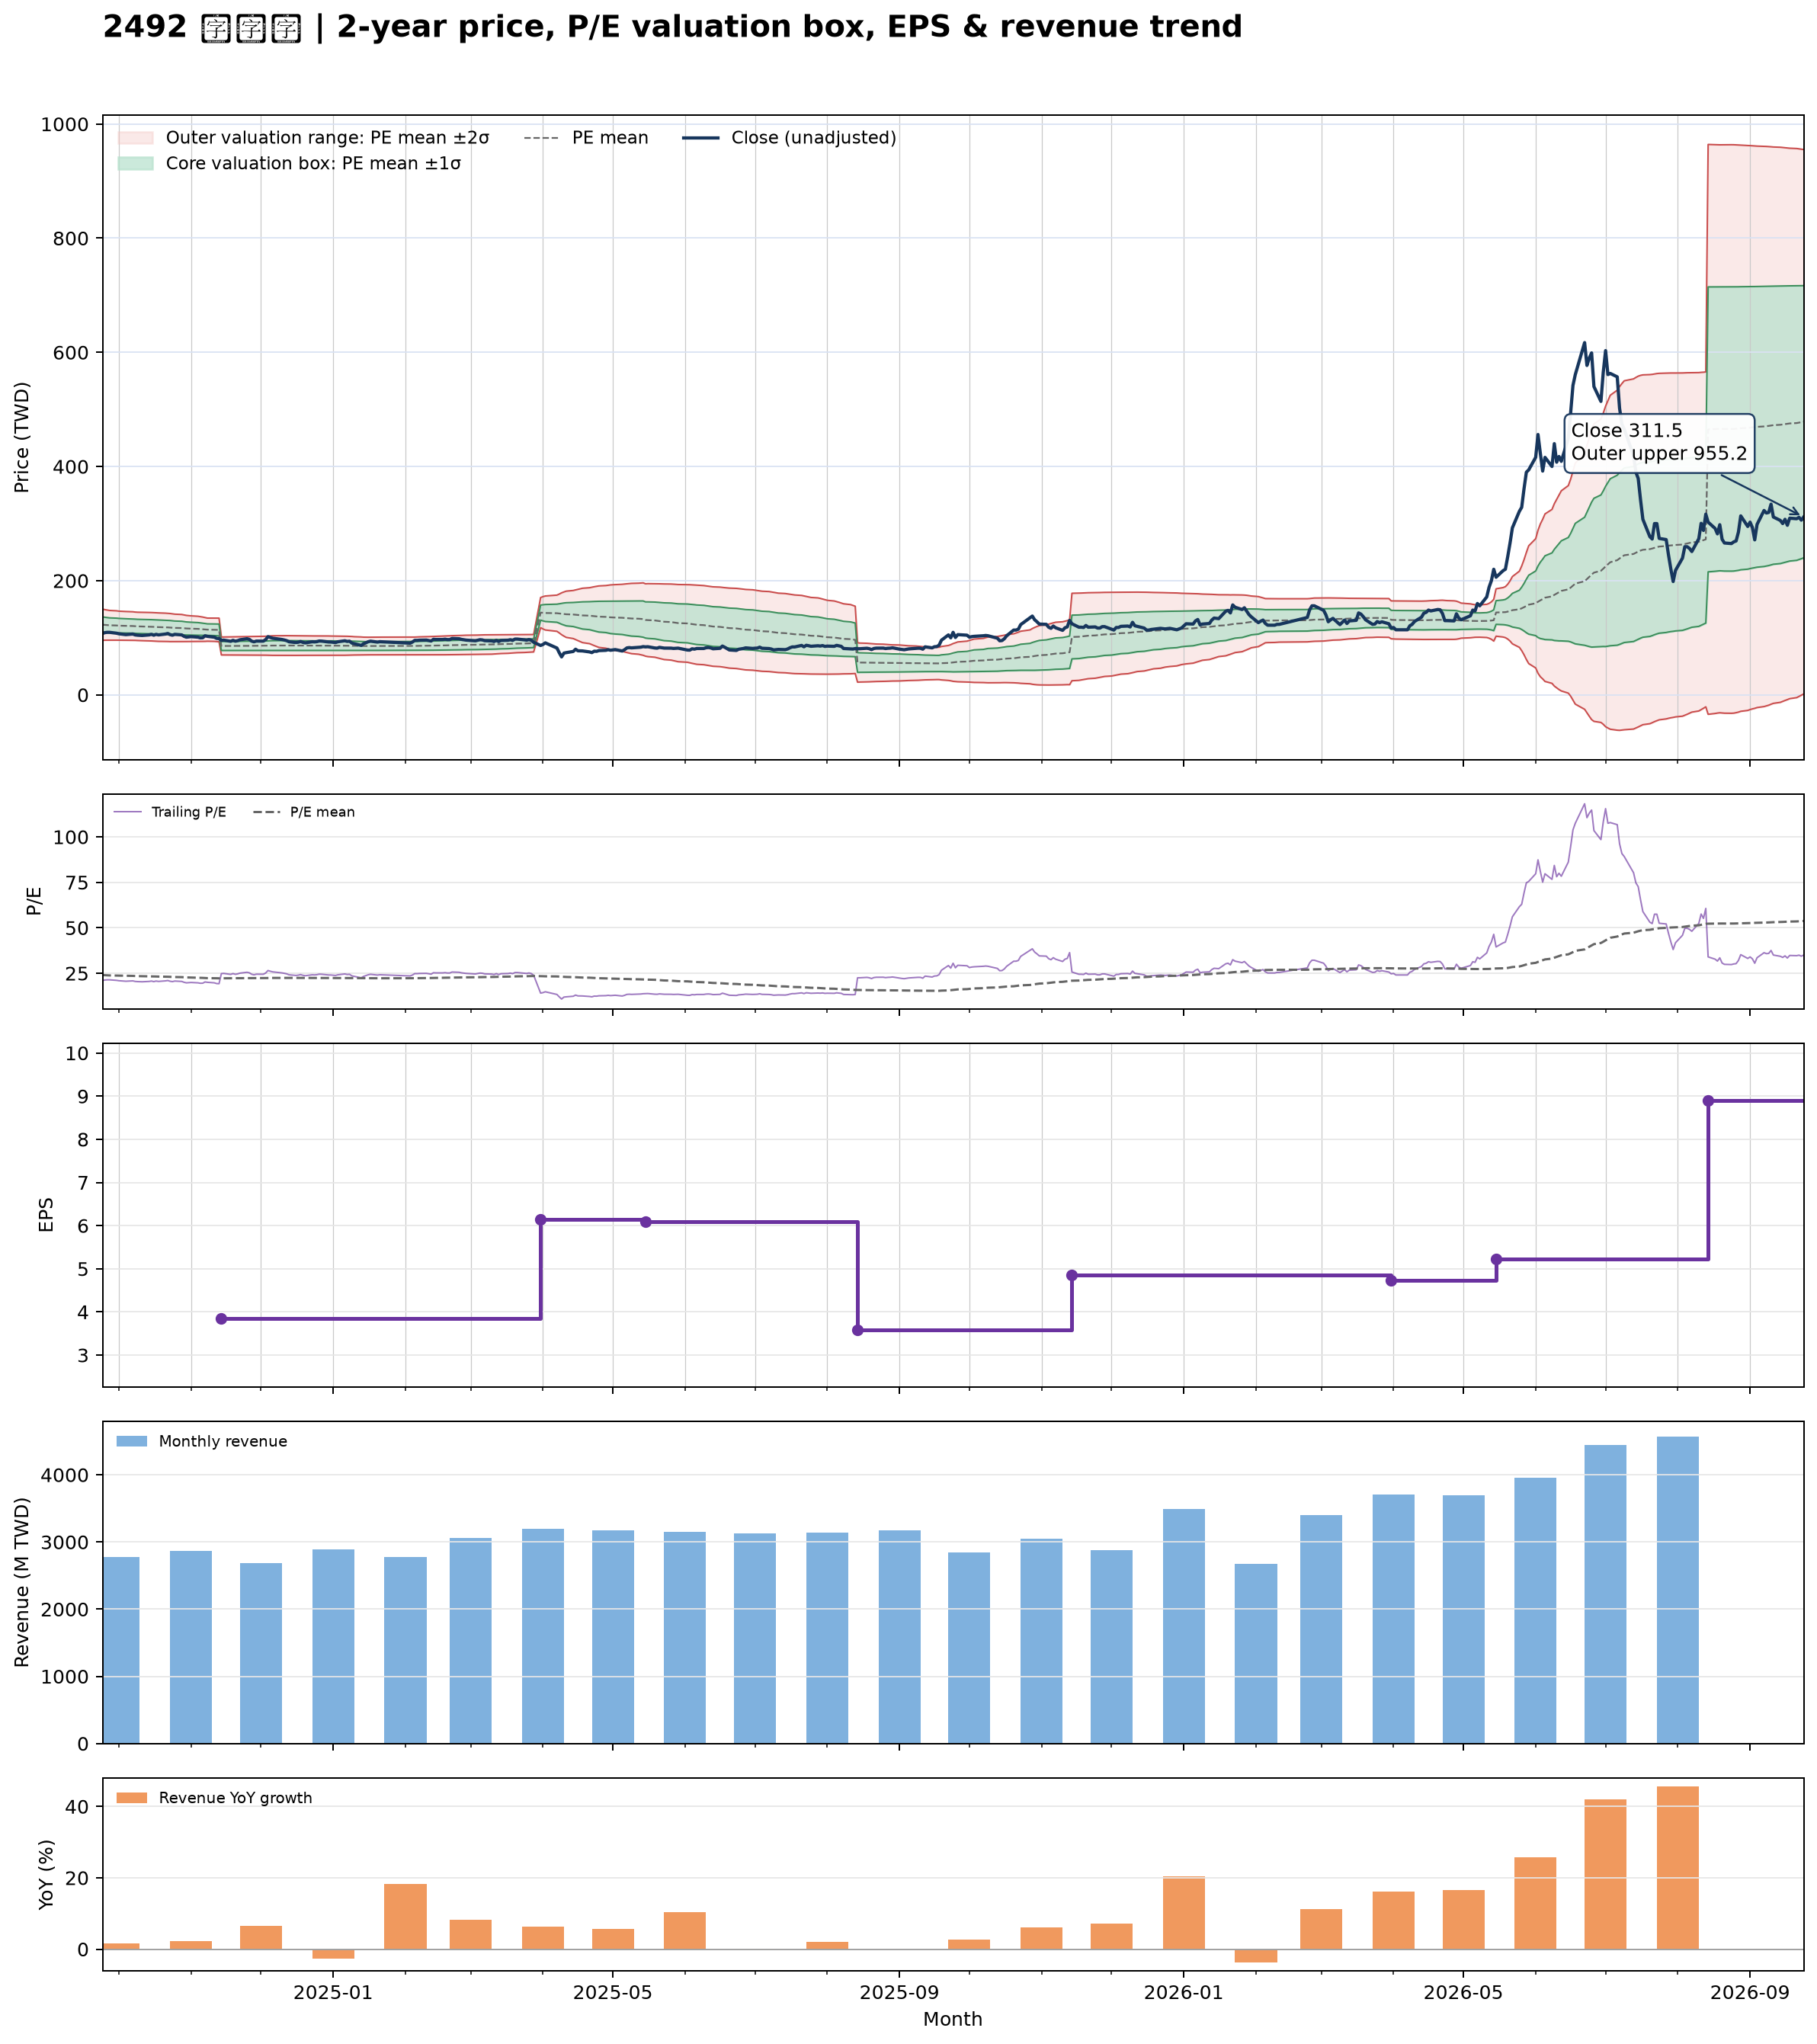

Data behind this chart, as committed beside it:
date, close, available_date, period_end, ttm_eps, pe, pe_mean, pe_std, price_m2, price_m1, price_mean, price_p1, price_p2, forward_eps, forward_pe, forward_pe_mean, forward_pe_std, forward_price_m2, forward_price_m1, forward_price_mean, forward_price_p1, forward_price_p2
2024-09-24, 107.5, 2024-08-14, 2024-06-30, 5.12, 21, 24.01, 2.664, 95.63, 109.3, 122.9, 136.5, 150.2, , , , , , , , , 
2024-09-25, 109, 2024-08-14, 2024-06-30, 5.12, 21.29, 23.93, 2.613, 95.77, 109.1, 122.5, 135.9, 149.3, , , , , , , , , 
2024-09-26, 109.5, 2024-08-14, 2024-06-30, 5.12, 21.39, 23.86, 2.574, 95.83, 109, 122.2, 135.4, 148.5, , , , , , , , , 
2024-09-27, 109.5, 2024-08-14, 2024-06-30, 5.12, 21.39, 23.8, 2.54, 95.85, 108.9, 121.9, 134.9, 147.9, , , , , , , , , 
2024-09-30, 108, 2024-08-14, 2024-06-30, 5.12, 21.09, 23.74, 2.51, 95.83, 108.7, 121.5, 134.4, 147.2, , , , , , , , , 
2024-10-01, 107, 2024-08-14, 2024-06-30, 5.12, 20.9, 23.67, 2.482, 95.79, 108.5, 121.2, 133.9, 146.6, , , , , , , , , 
2024-10-04, 105.5, 2024-08-14, 2024-06-30, 5.12, 20.61, 23.6, 2.455, 95.72, 108.3, 120.9, 133.4, 146, , , , , , , , , 
2024-10-07, 106.5, 2024-08-14, 2024-06-30, 5.12, 20.8, 23.55, 2.439, 95.59, 108.1, 120.6, 133.1, 145.5, , , , , , , , , 
2024-10-08, 105, 2024-08-14, 2024-06-30, 5.12, 20.51, 23.49, 2.421, 95.46, 107.9, 120.2, 132.6, 145, , , , , , , , , 
2024-10-09, 104.5, 2024-08-14, 2024-06-30, 5.12, 20.41, 23.43, 2.417, 95.22, 107.6, 120, 132.3, 144.7, , , , , , , , , 
2024-10-11, 104, 2024-08-14, 2024-06-30, 5.12, 20.31, 23.39, 2.426, 94.9, 107.3, 119.8, 132.2, 144.6, , , , , , , , , 
2024-10-14, 105, 2024-08-14, 2024-06-30, 5.12, 20.51, 23.35, 2.432, 94.63, 107.1, 119.5, 132, 144.4, , , , , , , , , 
2024-10-15, 106, 2024-08-14, 2024-06-30, 5.12, 20.7, 23.3, 2.432, 94.41, 106.9, 119.3, 131.8, 144.2, , , , , , , , , 
2024-10-16, 104.5, 2024-08-14, 2024-06-30, 5.12, 20.41, 23.26, 2.438, 94.13, 106.6, 119.1, 131.6, 144.1, , , , , , , , , 
2024-10-17, 106, 2024-08-14, 2024-06-30, 5.12, 20.7, 23.22, 2.437, 93.92, 106.4, 118.9, 131.3, 143.8, , , , , , , , , 
2024-10-18, 105, 2024-08-14, 2024-06-30, 5.12, 20.51, 23.17, 2.433, 93.71, 106.2, 118.6, 131.1, 143.5, , , , , , , , , 
2024-10-21, 106.5, 2024-08-14, 2024-06-30, 5.12, 20.8, 23.12, 2.418, 93.61, 106, 118.4, 130.7, 143.1, , , , , , , , , 
2024-10-22, 107.5, 2024-08-14, 2024-06-30, 5.12, 21, 23.08, 2.408, 93.48, 105.8, 118.1, 130.5, 142.8, , , , , , , , , 
2024-10-23, 105.5, 2024-08-14, 2024-06-30, 5.12, 20.61, 23.03, 2.403, 93.31, 105.6, 117.9, 130.2, 142.5, , , , , , , , , 
2024-10-24, 104.5, 2024-08-14, 2024-06-30, 5.12, 20.41, 22.97, 2.372, 93.3, 105.4, 117.6, 129.7, 141.9, , , , , , , , , 
2024-10-25, 106, 2024-08-14, 2024-06-30, 5.12, 20.7, 22.91, 2.348, 93.27, 105.3, 117.3, 129.3, 141.4, , , , , , , , , 
2024-10-28, 105, 2024-08-14, 2024-06-30, 5.12, 20.51, 22.85, 2.321, 93.25, 105.1, 117, 128.9, 140.8, , , , , , , , , 
2024-10-29, 102.5, 2024-08-14, 2024-06-30, 5.12, 20.02, 22.78, 2.276, 93.35, 105, 116.7, 128.3, 140, , , , , , , , , 
2024-10-30, 101, 2024-08-14, 2024-06-30, 5.12, 19.73, 22.71, 2.235, 93.4, 104.8, 116.3, 127.7, 139.2, , , , , , , , , 
2024-11-01, 102, 2024-08-14, 2024-06-30, 5.12, 19.92, 22.64, 2.195, 93.46, 104.7, 115.9, 127.2, 138.4, , , , , , , , , 
2024-11-04, 101, 2024-08-14, 2024-06-30, 5.12, 19.73, 22.58, 2.154, 93.53, 104.6, 115.6, 126.6, 137.6, , , , , , , , , 
2024-11-05, 99.8, 2024-08-14, 2024-06-30, 5.12, 19.49, 22.51, 2.123, 93.5, 104.4, 115.2, 126.1, 137, , , , , , , , , 
2024-11-06, 100, 2024-08-14, 2024-06-30, 5.12, 19.53, 22.44, 2.088, 93.51, 104.2, 114.9, 125.6, 136.3, , , , , , , , , 
2024-11-07, 103.5, 2024-08-14, 2024-06-30, 5.12, 20.21, 22.38, 2.036, 93.72, 104.1, 114.6, 125, 135.4, , , , , , , , , 
2024-11-08, 102.5, 2024-08-14, 2024-06-30, 5.12, 20.02, 22.31, 1.979, 93.96, 104.1, 114.2, 124.4, 134.5, , , , , , , , , 
2024-11-11, 101, 2024-08-14, 2024-06-30, 5.12, 19.73, 22.28, 1.992, 93.68, 103.9, 114.1, 124.3, 134.5, , , , , , , , , 
2024-11-12, 98.9, 2024-08-14, 2024-06-30, 5.12, 19.32, 22.24, 2.006, 93.35, 103.6, 113.9, 124.2, 134.4, , , , , , , , , 
2024-11-13, 98.6, 2024-08-14, 2024-06-30, 5.12, 19.26, 22.21, 2.022, 93.02, 103.4, 113.7, 124.1, 134.4, , , , , , , , , 
2024-11-14, 95.5, 2024-11-14, 2024-09-30, 3.85, 24.81, 22.23, 2.034, 69.91, 77.74, 85.57, 93.4, 101.2, , , , , , , , , 
2024-11-15, 95.9, 2024-11-14, 2024-09-30, 3.85, 24.91, 22.24, 2.048, 69.86, 77.75, 85.63, 93.52, 101.4, , , , , , , , , 
2024-11-18, 93.8, 2024-11-14, 2024-09-30, 3.85, 24.36, 22.25, 2.054, 69.85, 77.75, 85.66, 93.57, 101.5, , , , , , , , , 
2024-11-19, 95.5, 2024-11-14, 2024-09-30, 3.85, 24.81, 22.27, 2.066, 69.81, 77.77, 85.72, 93.68, 101.6, , , , , , , , , 
2024-11-20, 94, 2024-11-14, 2024-09-30, 3.85, 24.42, 22.28, 2.074, 69.79, 77.78, 85.76, 93.75, 101.7, , , , , , , , , 
2024-11-21, 94.9, 2024-11-14, 2024-09-30, 3.85, 24.65, 22.28, 2.078, 69.78, 77.78, 85.78, 93.77, 101.8, , , , , , , , , 
2024-11-22, 96.5, 2024-11-14, 2024-09-30, 3.85, 25.06, 22.29, 2.086, 69.74, 77.77, 85.81, 93.84, 101.9, , , , , , , , , 
2024-11-25, 98.3, 2024-11-14, 2024-09-30, 3.85, 25.53, 22.3, 2.102, 69.67, 77.77, 85.86, 93.95, 102, , , , , , , , , 
2024-11-26, 97.2, 2024-11-14, 2024-09-30, 3.85, 25.25, 22.32, 2.117, 69.62, 77.77, 85.92, 94.07, 102.2, , , , , , , , , 
2024-11-27, 94.1, 2024-11-14, 2024-09-30, 3.85, 24.44, 22.32, 2.121, 69.6, 77.77, 85.94, 94.11, 102.3, , , , , , , , , 
2024-11-28, 92.9, 2024-11-14, 2024-09-30, 3.85, 24.13, 22.32, 2.123, 69.6, 77.77, 85.94, 94.12, 102.3, , , , , , , , , 
2024-11-29, 94.2, 2024-11-14, 2024-09-30, 3.85, 24.47, 22.33, 2.129, 69.58, 77.78, 85.98, 94.18, 102.4, , , , , , , , , 
2024-12-02, 94.1, 2024-11-14, 2024-09-30, 3.85, 24.44, 22.34, 2.136, 69.57, 77.79, 86.01, 94.23, 102.5, , , , , , , , , 
2024-12-03, 96.7, 2024-11-14, 2024-09-30, 3.85, 25.12, 22.36, 2.15, 69.52, 77.8, 86.08, 94.35, 102.6, , , , , , , , , 
2024-12-04, 102, 2024-11-14, 2024-09-30, 3.85, 26.49, 22.38, 2.18, 69.39, 77.78, 86.17, 94.56, 103, , , , , , , , , 
2024-12-05, 100.5, 2024-11-14, 2024-09-30, 3.85, 26.1, 22.41, 2.205, 69.29, 77.78, 86.26, 94.75, 103.2, , , , , , , , , 
2024-12-06, 99.2, 2024-11-14, 2024-09-30, 3.85, 25.77, 22.43, 2.225, 69.21, 77.78, 86.35, 94.92, 103.5, , , , , , , , , 
2024-12-09, 97.6, 2024-11-14, 2024-09-30, 3.85, 25.35, 22.44, 2.239, 69.17, 77.79, 86.41, 95.03, 103.7, , , , , , , , , 
2024-12-10, 97, 2024-11-14, 2024-09-30, 3.85, 25.19, 22.45, 2.245, 69.14, 77.79, 86.43, 95.07, 103.7, , , , , , , , , 
2024-12-11, 96.1, 2024-11-14, 2024-09-30, 3.85, 24.96, 22.45, 2.246, 69.14, 77.79, 86.43, 95.08, 103.7, , , , , , , , , 
2024-12-12, 95, 2024-11-14, 2024-09-30, 3.85, 24.68, 22.45, 2.245, 69.15, 77.79, 86.43, 95.07, 103.7, , , , , , , , , 
2024-12-13, 93, 2024-11-14, 2024-09-30, 3.85, 24.16, 22.45, 2.243, 69.15, 77.79, 86.42, 95.06, 103.7, , , , , , , , , 
2024-12-16, 91.6, 2024-11-14, 2024-09-30, 3.85, 23.79, 22.44, 2.238, 69.16, 77.78, 86.4, 95.01, 103.6, , , , , , , , , 
2024-12-17, 92.2, 2024-11-14, 2024-09-30, 3.85, 23.95, 22.43, 2.228, 69.2, 77.78, 86.36, 94.93, 103.5, , , , , , , , , 
2024-12-18, 93.4, 2024-11-14, 2024-09-30, 3.85, 24.26, 22.42, 2.223, 69.22, 77.78, 86.34, 94.89, 103.4, , , , , , , , , 
2024-12-19, 91.9, 2024-11-14, 2024-09-30, 3.85, 23.87, 22.42, 2.215, 69.25, 77.77, 86.3, 94.83, 103.4, , , , , , , , , 
2024-12-20, 91, 2024-11-14, 2024-09-30, 3.85, 23.64, 22.41, 2.208, 69.27, 77.77, 86.27, 94.77, 103.3, , , , , , , , , 
... 427 more rows
